Run: headless pygame with SDL's dummy video driver; simulated clock (each Clock.tick advances the game by its frame time, no real sleeping); random seed 0; keys injected as events and as key.get_pressed() state; no mouse input.
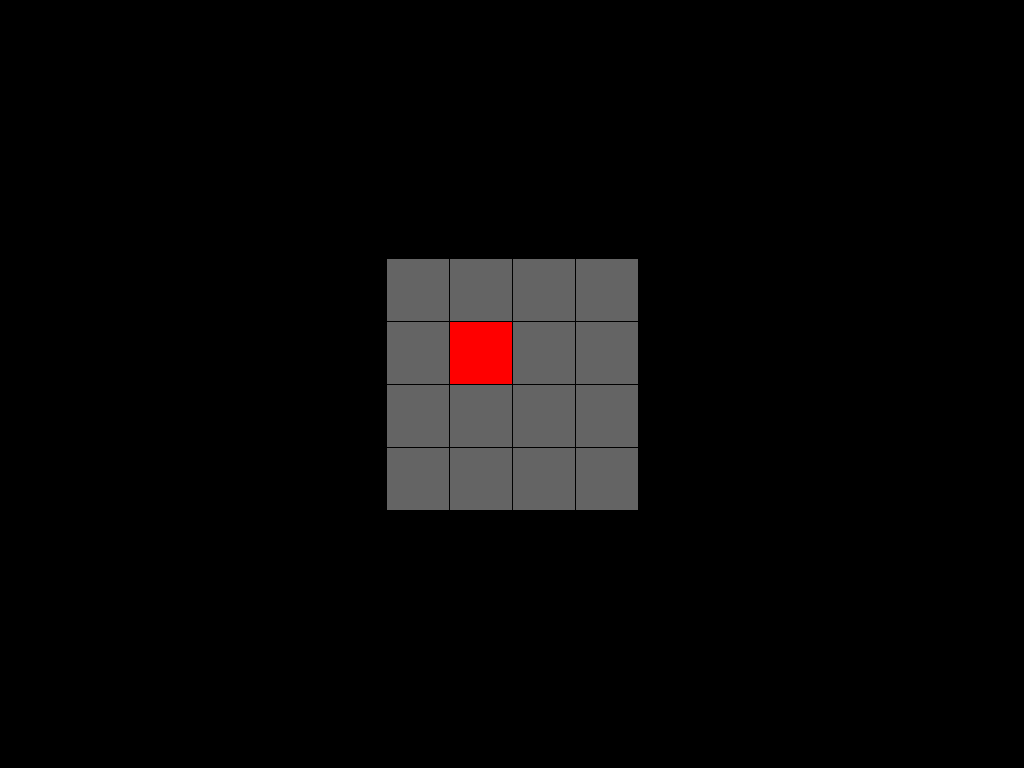
Frame 1 of 4 · flips 1–60 · no input
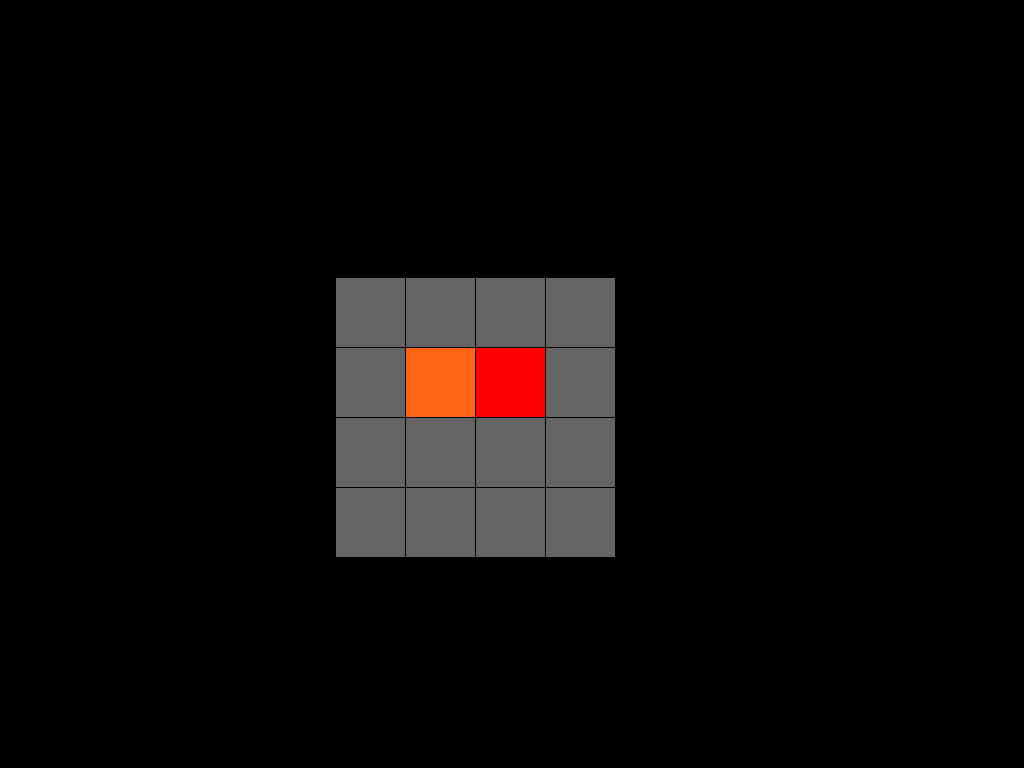
Frame 2 of 4 · flips 61–180 · tapped SPACE, RETURN · held RIGHT (→), D
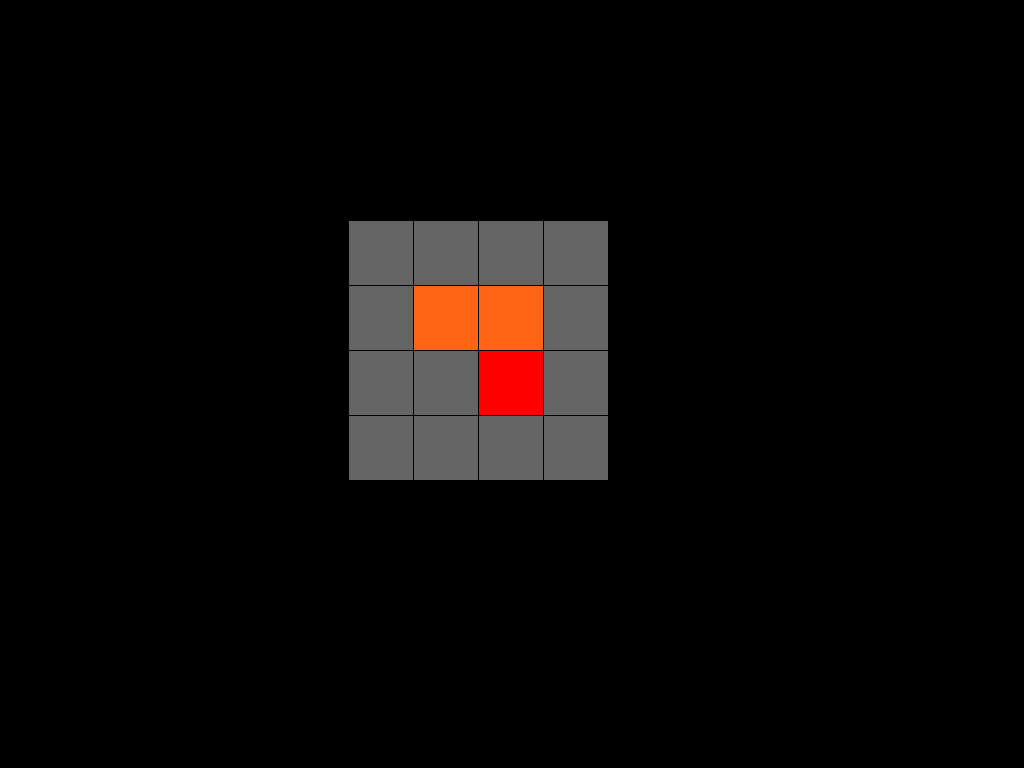
Frame 3 of 4 · flips 181–300 · held DOWN (↓), S
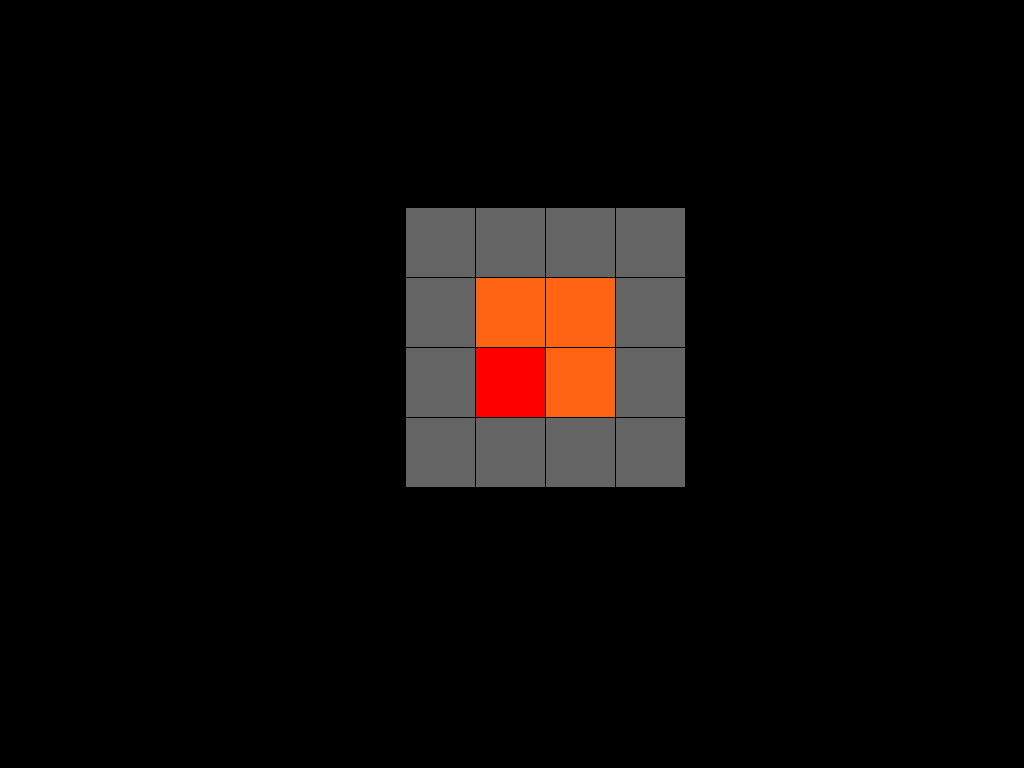
Frame 4 of 4 · flips 301–420 · held LEFT (←), A, UP (↑), W

The pygame program that drew these frames:

import pygame, sys, time
from pygame.locals import *

success, failures = pygame.init()
clock = pygame.time.Clock()
print(f'Success: {success}, failures: {failures}') #pygame check thingy

pygame.display.set_caption('root Window')#window caption
monitor_size = (pygame.display.Info().current_w, pygame.display.Info().current_h) #monitor size
WINDOW_SIZE = (monitor_size[0],monitor_size[1]) #window size
screen = pygame.display.set_mode(WINDOW_SIZE,pygame.FULLSCREEN) # initiate the window
display = pygame.Surface((WINDOW_SIZE[0],WINDOW_SIZE[1])) # used as the surface for rendering, is scaled

maps = [
[[0,0,0,0],
[0,0,0,0],
[0,0,0,0],
[0,0,0,0]],

[[1,1,1,1,1,1,1,1,1,1,1,1],
[1,0,0,0,0,0,0,0,0,0,0,1],
[1,1,1,1,1,0,0,1,1,1,1,1],
[0,0,0,0,0,0,0,0,0,0,0,0],
[0,0,0,0,0,0,0,0,0,0,0,0],
[0,0,0,0,0,0,0,0,0,0,0,0],
[0,0,0,0,0,0,0,0,0,0,0,0],
[0,0,0,0,0,0,0,0,0,0,0,0],
[0,0,0,0,0,0,0,0,0,0,0,0],
[0,0,0,0,0,0,0,0,0,0,0,0],
[0,0,0,0,0,0,0,0,0,0,0,0],
[0,0,0,0,0,0,0,0,0,0,0,0]]
]
mapsize = 12 #height i dont remember why

gameRunning = True

zoom = 70 #wanted zoom
trueZoom = 3 #actual zoom
zoomClampLevels = [10,90]
player = [1,1]
offset = [200,0]
offsetVariabel = [0,0]
margin = [int(WINDOW_SIZE[0]/2-mapsize*trueZoom/2),int(WINDOW_SIZE[1]/2-mapsize*trueZoom/2)]

level = 0
game_map = maps[level]
### functions ###
def clamp(val, min=None, max=None):
	if min:
		if val < min: 
			val = min
	if max:
		if val > max: 
			val = max
	return val

### gameloop ###
while gameRunning:
	offset[0] = WINDOW_SIZE[0]/2 - (player[0]*trueZoom+margin[0]+(trueZoom/2)) # x -determins neeeded offset to center the player
	offset[1] = WINDOW_SIZE[1]/2 - (player[1]*trueZoom+margin[1]+(trueZoom/2)) # y
	offsetVariabel[0] += 0.15 * (offset[0]-offsetVariabel[0])
	offsetVariabel[1] += 0.15 * (offset[1]-offsetVariabel[1])
	
	display.fill((0,0,0)) # clear screen
	zoom = clamp(zoom, min=zoomClampLevels[0], max=zoomClampLevels[1]) # clamp zoom to stop the player from zooming in/out to far

	if trueZoom != zoom: # animate shown zoom to move towards wanted zoom
		if trueZoom < zoom:
			trueZoom += 1
		else: trueZoom -= 1

	margin = [int(WINDOW_SIZE[0]/2-mapsize*trueZoom/2),int(WINDOW_SIZE[1]/2-mapsize*trueZoom/2)] #calculate margin (gap between left screen and playfield not using offset)

	for event in pygame.event.get():
		if event.type == QUIT:
			pygame.quit()
			sys.exit()
		elif event.type == KEYDOWN:

			#zoom events
			if event.key == K_UP:
				zoom+=5
				margin = [int(WINDOW_SIZE[0]/2-mapsize*trueZoom/2),int(WINDOW_SIZE[1]/2-mapsize*trueZoom/2)]
			if event.key == K_DOWN:
				zoom-=5
				margin = [int(WINDOW_SIZE[0]/2-mapsize*trueZoom/2),int(WINDOW_SIZE[1]/2-mapsize*trueZoom/2)]

			#movement (checks if keys are pressed and if the target block is walkable)
			if event.key == K_w and game_map[player[1]-1][player[0]]==0:
				game_map[player[1]][player[0]] = 2 
				player[1] -= 1
			if event.key == K_s and game_map[player[1]+1][player[0]]==0:
				game_map[player[1]][player[0]] = 2
				player[1] += 1
			if event.key == K_a and game_map[player[1]][player[0]-1]==0:
				game_map[player[1]][player[0]] = 2
				player[0] -= 1
			if event.key == K_d and game_map[player[1]][player[0]+1]==0:
				game_map[player[1]][player[0]] = 2
				player[0] += 1
			
			if event.key == K_ESCAPE:
				pygame.quit()
				sys.exit()
	fieldCleared = True
	for line in range(len(game_map)): # line = y
		for element in range(len(game_map[line])): # element = x
			if game_map[line][element]==0:
				if not line == player[1] and not element == player[0]:
					fieldCleared = False
			if line == player[1] and element == player[0]:
				color = (255,0,0)
			elif game_map[line][element]==1:
				color = (0,100,0)
			elif game_map[line][element]==2:
				color = (255,100,20)
			else:
				color = (100,100,100)
			#draw tile:
			pygame.draw.rect(display, color, pygame.Rect(offsetVariabel[0]+margin[0]+element*trueZoom, offsetVariabel[1]+margin[1]+line*trueZoom, trueZoom-1, trueZoom-1))
	
	print(player)
	if fieldCleared:
		level+=1
		game_map = maps[level]
	screen.fill((0,0,0))
	screen.blit(pygame.transform.scale(display,WINDOW_SIZE),(0,0))
	pygame.display.update()
	clock.tick(60)
